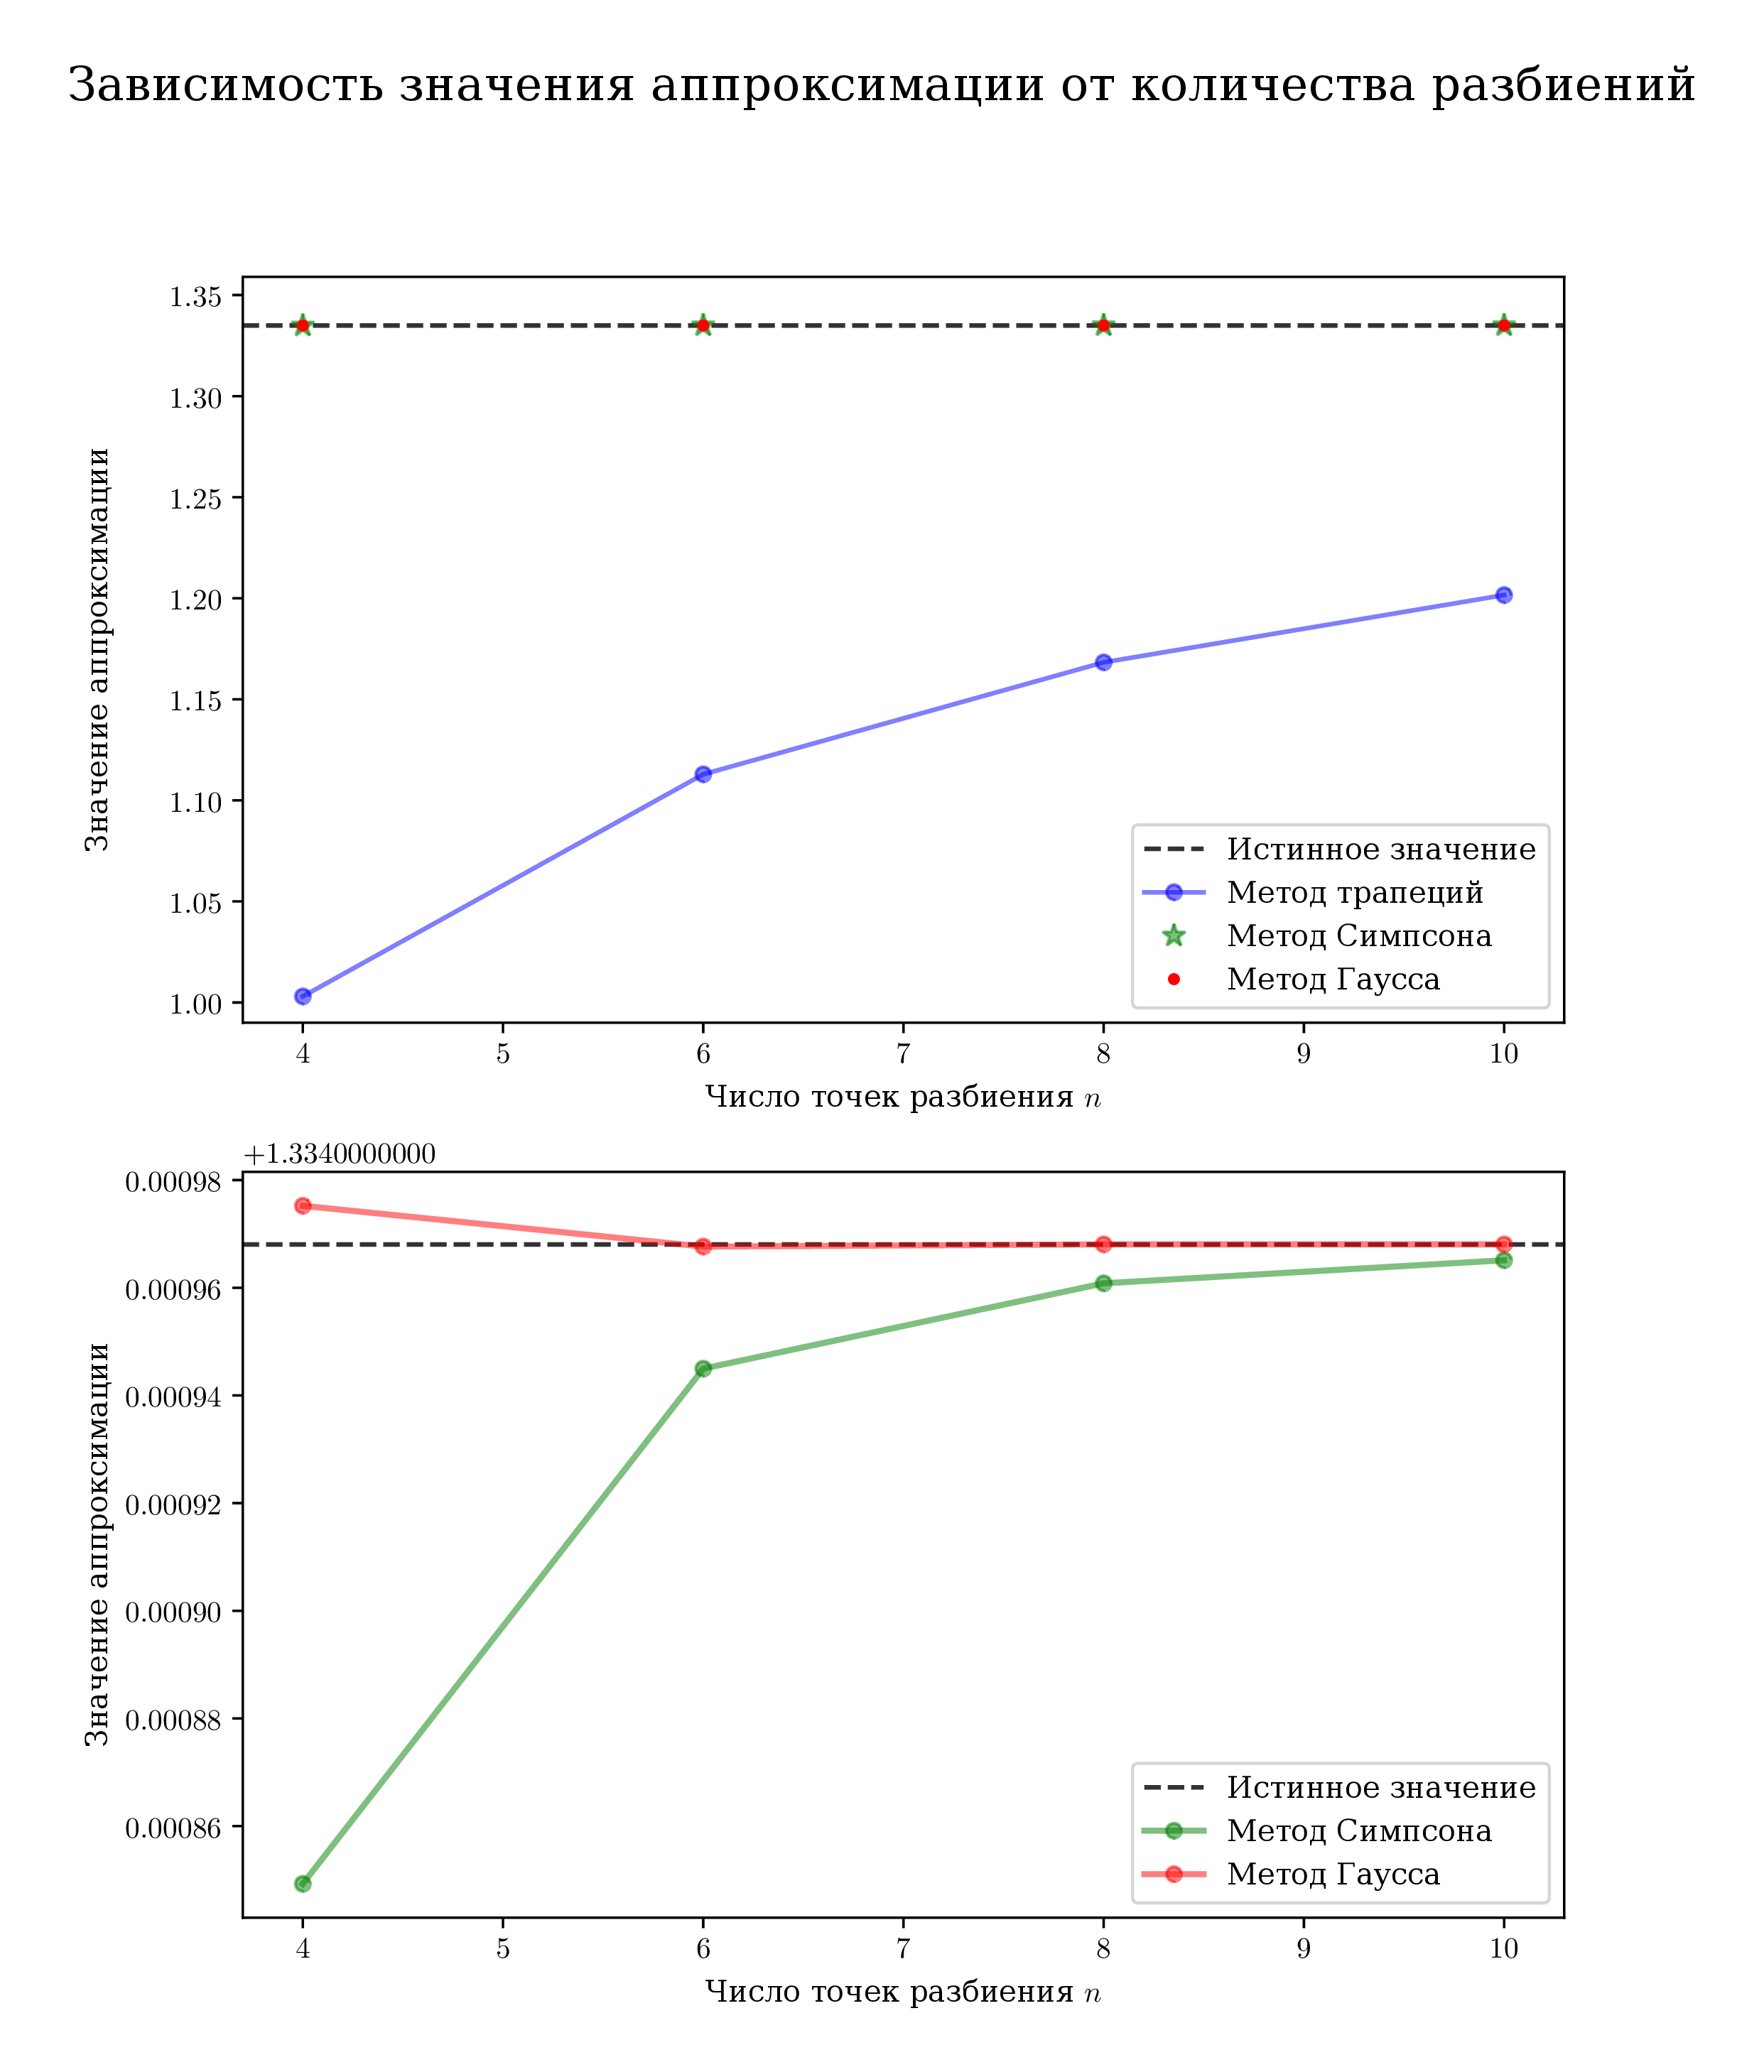

Reproduce this figure in Python.
import matplotlib.pyplot as plt
from matplotlib import rc
import matplotlib as mpl
import numpy as np
import computation
from definitions import f, lower_bound, upper_bound, real_value

mpl.use("pgf")

rc('text.latex', preamble=r'\usepackage[utf8]{inputenc}')
rc('text.latex', preamble=r'\\usepackage{polyglossia}')
rc('text.latex', preamble=r'\usepackage{amsmath,amssymb}')
rc('text.latex', preamble=r'\usepackage{unicode-math}')
rc('text.latex', preamble=r'\setdefaultlanguage{russian}')
plt.rcParams["savefig.format"] = 'pdf'
markers = [
    '^', 'o', 's', 'p', 'x', 'd', '+', 'v', '*', '|', '<', '>', '1', '2', '3',
    '4', '8', 'h'
]
colors = [
    'tab:blue', 'tab:red', 'tab:green', 'tab:orange', 'tab:purple',
    'tab:brown', 'tab:pink', 'tab:gray', 'tab:olive', 'tab:cyan'
]

plt.rc('text', usetex=True)
plt.rc('font', family='serif')
plt.margins(x=0, y=0)
fig, [ax1, ax2] = plt.subplots(figsize=(8, 10), nrows=2, ncols=1)


def integrate(fn: computation.IntegralFunction, n: int) -> float:
    return fn(f, lower_bound, upper_bound, n)[0]


def generate_plot(name):
    xs = np.array([4, 6, 8, 10])
    ys_trapezoidal = np.array([integrate(computation.trapezoidal, n) for n in xs])
    ys_simpson = np.array([integrate(computation.simpson, n) for n in xs])
    ys_gauss = np.array([integrate(computation.gauss, n) for n in xs])

    ax1.set_ylim([0.99, 1.359])

    ax1.axhline(real_value, c="k", linestyle="--", alpha=0.8)
    ax1.plot(xs, ys_trapezoidal, "-ob", ms=5, alpha=0.5)
    ax1.plot(xs, ys_simpson, "*g", ms=8, alpha=0.5)
    ax1.plot(xs, ys_gauss, "or", ms=3)

    ax1.set_xlabel('Число точек разбиения $n$')
    ax1.set_ylabel('Значение аппроксимации')
    ax1.legend(["Истинное значение", "Метод трапеций", "Метод Симпсона", "Метод Гаусса"])

    ax2.axhline(real_value, c="k", linestyle="--", alpha=0.8)
    ax2.plot(xs, ys_simpson, "-og", linewidth=2, ms=5, alpha=0.5)
    ax2.plot(xs, ys_gauss, "-or", linewidth=2, ms=5, alpha=0.5)

    ax2.set_xlabel('Число точек разбиения $n$')
    ax2.set_ylabel('Значение аппроксимации')
    ax2.legend(["Истинное значение", "Метод Симпсона", "Метод Гаусса"])

    fig.suptitle("Зависимость значения аппроксимации от количества разбиений", fontsize=16)
    fig.align_ylabels([ax1, ax2])

    plt.savefig(name, bbox_inches='tight', pad_inches=0.3, dpi=300)
